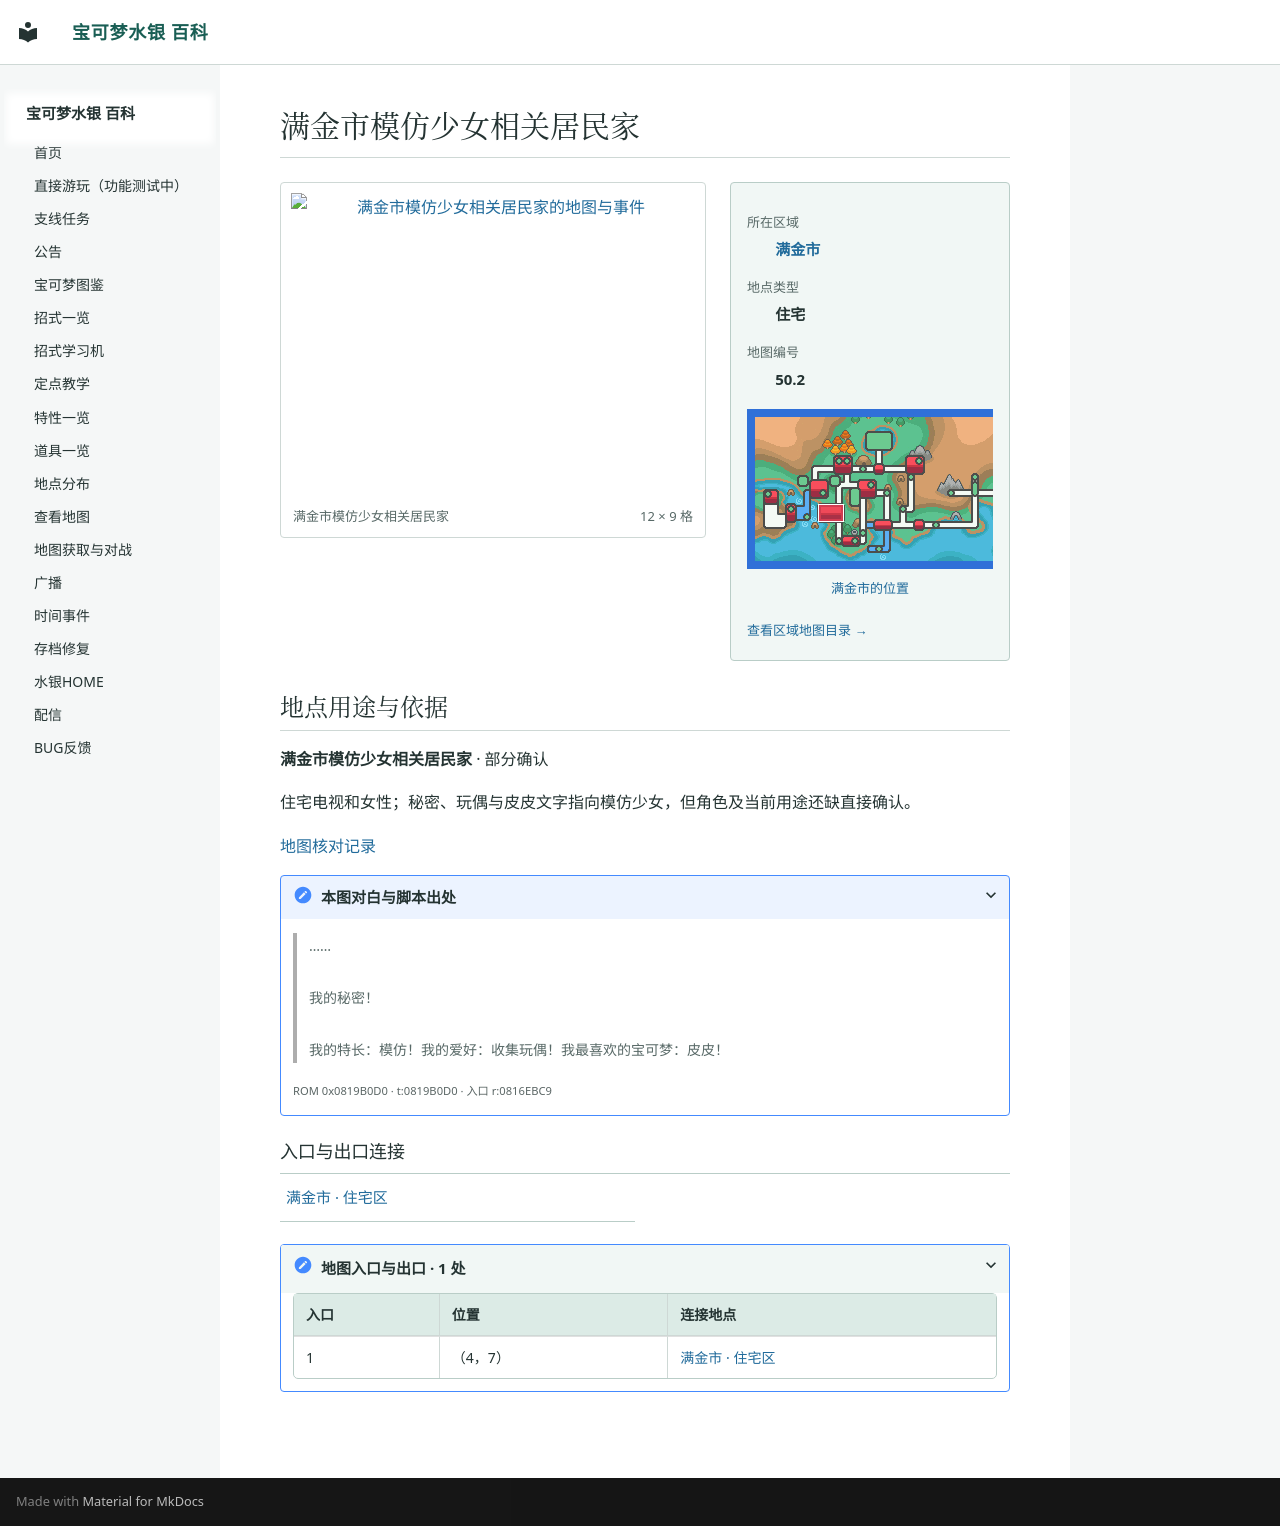

repository: Sum-Light/azoth-wiki · page: locations/map_50_2/index.html · generator: mkdocs

# 满金市模仿少女相关居民家

<!-- location-atlas:start -->

<div class="loc-profile" data-location-map="50.2">
<div class="loc-profile-layout">
<div class="loc-main-map">
<a class="loc-image-link" href="../../locations/atlas/maps/map_50_2.png" target="_blank" rel="noopener">
<img src="../../locations/atlas/maps/map_50_2.png" alt="满金市模仿少女相关居民家的地图与事件" loading="lazy" width="192" height="144"></a>
<div class="loc-map-caption"><span>满金市模仿少女相关居民家</span><span>12 × 9 格</span></div>
</div>
<aside class="loc-facts">
<dl><dt>所在区域</dt><dd><a href="../atlas/?sec=147">满金市</a></dd><dt>地点类型</dt><dd>住宅</dd><dt>地图编号</dt><dd>50.2</dd></dl>
<a class="loc-world-preview" href="../atlas/?sec=147" aria-label="满金市在大地图上的位置">
<span class="loc-world-canvas"><img src="../worldmap.png" alt="世界地图" loading="lazy">
<span class="loc-world-mark" style="left:17.1732%;top:37.4625%;width:4.6887%;height:6.2500%"></span>
</span></a>
<a class="loc-world-label" href="../atlas/?sec=147">满金市的位置</a>
<a class="loc-atlas-return" href="../atlas/?sec=147">查看区域地图目录 &rarr;</a>
</aside>
</div>
<section class="loc-identity" aria-labelledby="map-identity">
<h2 id="map-identity">地点用途与依据</h2>
<p><strong>满金市模仿少女相关居民家</strong> · 部分确认</p>
<p>住宅电视和女性；秘密、玩偶与皮皮文字指向模仿少女，但角色及当前用途还缺直接确认。</p>
<a href="../map_review/">地图核对记录</a>
<details><summary>本图对白与脚本出处</summary>
<blockquote><p>……<br><br>我的秘密！<br><br>我的特长：模仿！我的爱好：收集玩偶！我最喜欢的宝可梦：皮皮！</p></blockquote>
<p><small>ROM 0x0819B0D0 · t:0819B0D0 · 入口 r:0816EBC9</small></p>
</details>
</section>
<h3>入口与出口连接</h3>
<nav class="loc-neighbors" aria-label="出入口连接地点">
<div><a href="../map_3_75/">满金市 · 住宅区</a></div>
</nav>
<details class="loc-entrances"><summary>地图入口与出口 · 1 处</summary>
<div class="loc-table-scroll"><table><thead><tr><th>入口</th><th>位置</th><th>连接地点</th></tr></thead><tbody>
<tr><td>1</td><td>（4，7）</td><td><a href="../map_3_75/">满金市 · 住宅区</a></td></tr>
</tbody></table></div></details>
</div>

<!-- location-atlas:end -->
